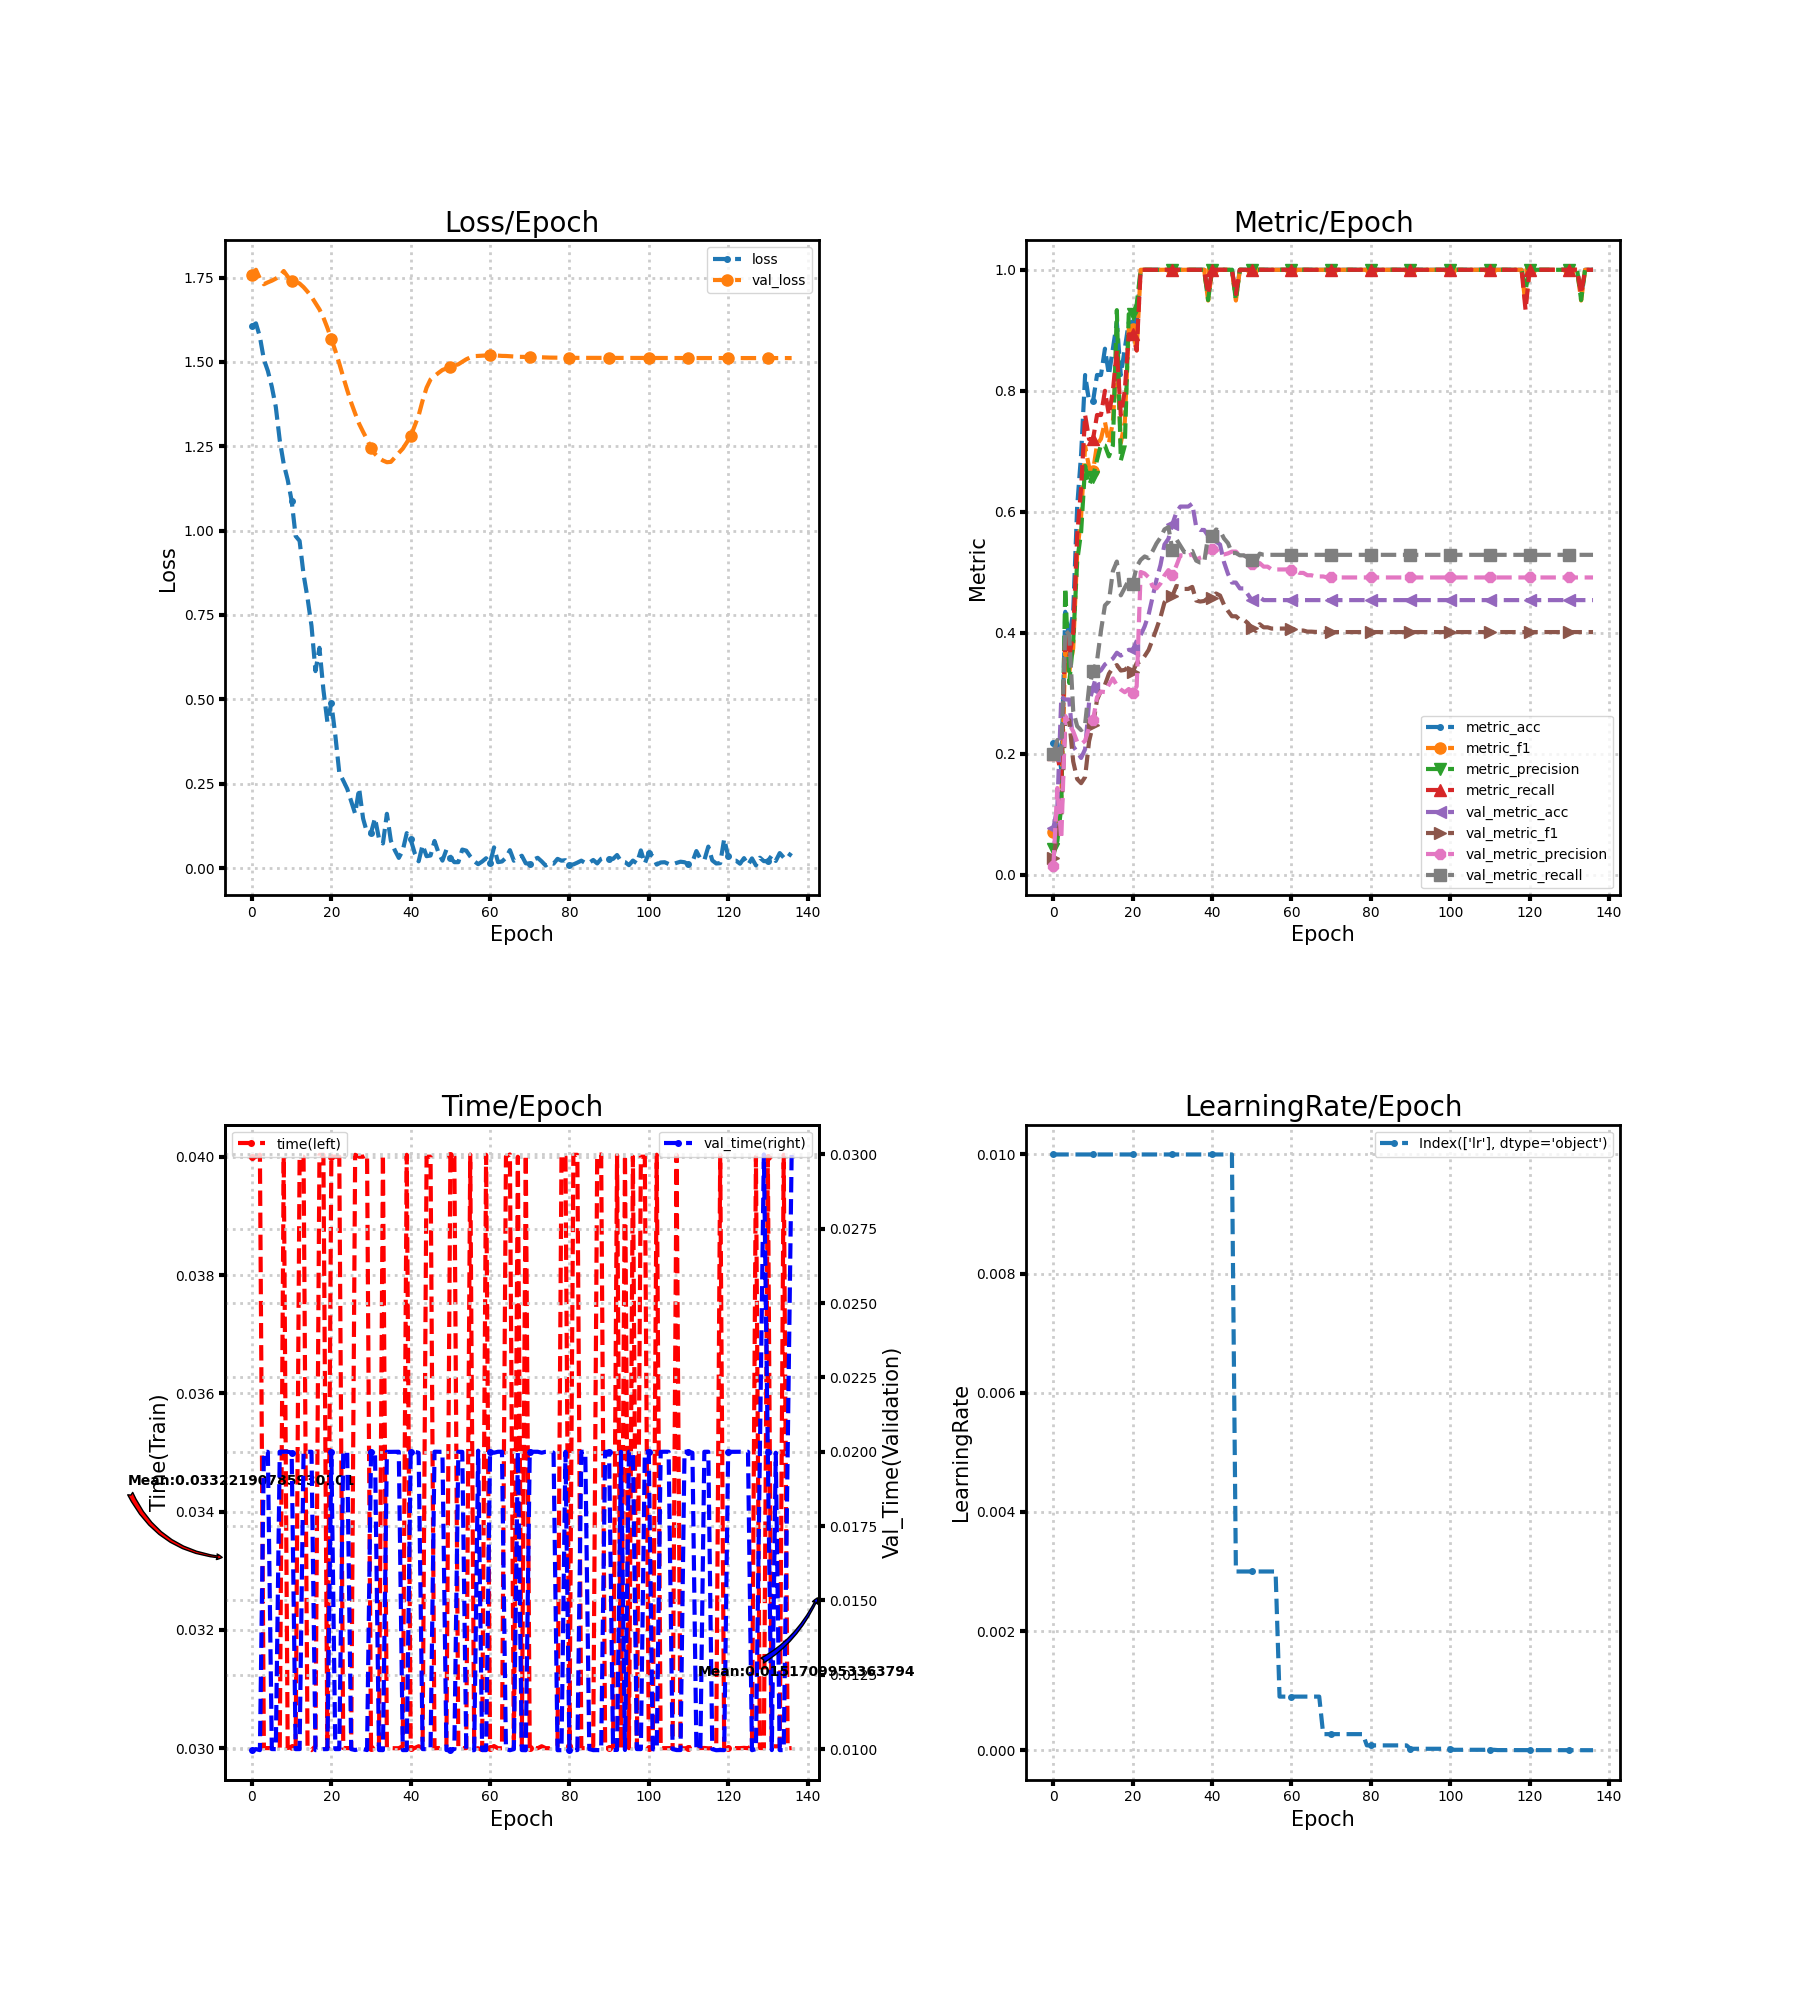

Values plotted in this chart, from the file beside it:
loss, metric_acc, metric_f1, metric_precision, metric_recall, time, lr, val_loss, val_metric_acc, val_metric_f1, val_metric_precision, val_metric_recall, val_time
1.606, 0.2174, 0.07143, 0.04348, 0.2, 0.04, 0.01, 1.758, 0.07729, 0.0287, 0.01546, 0.2, 0.009966
1.614, 0.2174, 0.08696, 0.05556, 0.2, 0.04, 0.01, 1.773, 0.1111, 0.06908, 0.1436, 0.223, 0.009999
1.574, 0.1739, 0.1271, 0.1133, 0.16, 0.04003, 0.01, 1.747, 0.2947, 0.09139, 0.05922, 0.2, 0.009966
1.507, 0.4348, 0.3708, 0.4745, 0.4, 0.03, 0.01, 1.73, 0.2899, 0.2542, 0.2628, 0.4048, 0.02
1.473, 0.3913, 0.3358, 0.3171, 0.36, 0.03, 0.01, 1.736, 0.2899, 0.2555, 0.2495, 0.397, 0.02
1.427, 0.4348, 0.3746, 0.3857, 0.4, 0.03, 0.01, 1.741, 0.2126, 0.1874, 0.2371, 0.2707, 0.01
1.367, 0.6087, 0.5311, 0.5183, 0.56, 0.03, 0.01, 1.747, 0.2029, 0.1585, 0.2199, 0.2457, 0.01
1.267, 0.6957, 0.5933, 0.5671, 0.64, 0.03, 0.01, 1.754, 0.1932, 0.1516, 0.2163, 0.2392, 0.02
1.198, 0.8261, 0.7081, 0.6762, 0.76, 0.04, 0.01, 1.77, 0.2077, 0.1618, 0.2215, 0.249, 0.02
1.15, 0.7826, 0.6738, 0.645, 0.72, 0.03, 0.01, 1.753, 0.285, 0.221, 0.2439, 0.3107, 0.02
1.088, 0.7826, 0.6675, 0.6583, 0.72, 0.03003, 0.01, 1.741, 0.3092, 0.2483, 0.2555, 0.3363, 0.01997
0.9839, 0.8261, 0.7111, 0.6857, 0.76, 0.02997, 0.01, 1.739, 0.3333, 0.2891, 0.2937, 0.3537, 0.01
0.9697, 0.8261, 0.7206, 0.7111, 0.76, 0.04, 0.01, 1.732, 0.3382, 0.3045, 0.3029, 0.4037, 0.01
0.8702, 0.8696, 0.7485, 0.7095, 0.8, 0.04, 0.01, 1.722, 0.3478, 0.314, 0.3022, 0.4454, 0.02
0.8003, 0.8261, 0.7134, 0.6917, 0.76, 0.03, 0.01, 1.708, 0.3527, 0.3323, 0.3145, 0.452, 0.02
0.7178, 0.8696, 0.7485, 0.7095, 0.8, 0.02997, 0.01, 1.693, 0.3575, 0.3425, 0.3247, 0.502, 0.02
0.5837, 0.913, 0.8636, 0.9333, 0.8667, 0.03004, 0.01, 1.675, 0.3671, 0.3467, 0.3132, 0.5178, 0.009966
0.6527, 0.8261, 0.7138, 0.685, 0.76, 0.04003, 0.01, 1.656, 0.3623, 0.3377, 0.3063, 0.462, 0.009971
0.5283, 0.8696, 0.7485, 0.7095, 0.8, 0.04003, 0.01, 1.631, 0.3671, 0.3388, 0.3019, 0.4745, 0.009999
0.433, 0.913, 0.9018, 0.9267, 0.8933, 0.03, 0.01, 1.601, 0.372, 0.3445, 0.3072, 0.487, 0.01
0.4883, 0.913, 0.9018, 0.9267, 0.8933, 0.04, 0.01, 1.568, 0.372, 0.3355, 0.3005, 0.4812, 0.02
0.3937, 0.913, 0.8667, 0.9429, 0.8667, 0.04, 0.01, 1.533, 0.3865, 0.35, 0.3115, 0.5095, 0.01
0.2827, 1.0, 1.0, 1.0, 1.0, 0.04, 0.01, 1.496, 0.3961, 0.3526, 0.5006, 0.5205, 0.01
0.2593, 1.0, 1.0, 1.0, 1.0, 0.03, 0.01, 1.455, 0.4106, 0.3614, 0.4981, 0.5263, 0.02
0.2349, 1.0, 1.0, 1.0, 1.0, 0.03, 0.01, 1.416, 0.43, 0.3717, 0.4917, 0.5234, 0.02
0.1976, 1.0, 1.0, 1.0, 1.0, 0.03, 0.01, 1.379, 0.4589, 0.3888, 0.4771, 0.5349, 0.01
0.1611, 1.0, 1.0, 1.0, 1.0, 0.04003, 0.01, 1.347, 0.4879, 0.4069, 0.4735, 0.5478, 0.009969
0.236, 1.0, 1.0, 1.0, 1.0, 0.04, 0.01, 1.317, 0.5121, 0.4258, 0.4816, 0.5574, 0.01
0.1469, 1.0, 1.0, 1.0, 1.0, 0.04, 0.01, 1.293, 0.5459, 0.4502, 0.4949, 0.5709, 0.01
0.1046, 1.0, 1.0, 1.0, 1.0, 0.04003, 0.01, 1.27, 0.5556, 0.4577, 0.5037, 0.5747, 0.009968
0.1045, 1.0, 1.0, 1.0, 1.0, 0.03, 0.01, 1.244, 0.5797, 0.461, 0.4958, 0.5363, 0.02
0.148, 1.0, 1.0, 1.0, 1.0, 0.03, 0.01, 1.227, 0.599, 0.4775, 0.511, 0.5545, 0.02
0.08739, 1.0, 1.0, 1.0, 1.0, 0.03003, 0.01, 1.215, 0.6087, 0.4757, 0.5282, 0.5441, 0.009969
0.07287, 1.0, 1.0, 1.0, 1.0, 0.04004, 0.01, 1.208, 0.6087, 0.4726, 0.5276, 0.5335, 0.009966
0.1607, 1.0, 1.0, 1.0, 1.0, 0.03, 0.01, 1.203, 0.6087, 0.4726, 0.5276, 0.5335, 0.02
0.08116, 1.0, 1.0, 1.0, 1.0, 0.03, 0.01, 1.204, 0.6135, 0.4759, 0.5298, 0.5354, 0.02
0.05273, 1.0, 1.0, 1.0, 1.0, 0.03, 0.01, 1.217, 0.5749, 0.4534, 0.5208, 0.5194, 0.02
0.03014, 1.0, 1.0, 1.0, 1.0, 0.03, 0.01, 1.23, 0.57, 0.4517, 0.5242, 0.5161, 0.02
0.05228, 1.0, 1.0, 1.0, 1.0, 0.03003, 0.01, 1.243, 0.57, 0.4527, 0.5262, 0.5161, 0.009967
0.1035, 0.9565, 0.9492, 0.95, 0.96, 0.04003, 0.01, 1.261, 0.5604, 0.4576, 0.5352, 0.5603, 0.009968
0.08469, 1.0, 1.0, 1.0, 1.0, 0.03, 0.01, 1.28, 0.5604, 0.4579, 0.5387, 0.5603, 0.02
0.0445, 1.0, 1.0, 1.0, 1.0, 0.03, 0.01, 1.31, 0.5507, 0.465, 0.5388, 0.5708, 0.02
0.01995, 1.0, 1.0, 1.0, 1.0, 0.03003, 0.01, 1.341, 0.5459, 0.4617, 0.5301, 0.5689, 0.01997
0.06827, 1.0, 1.0, 1.0, 1.0, 0.03, 0.01, 1.386, 0.5169, 0.4464, 0.5295, 0.556, 0.01
0.0352, 1.0, 1.0, 1.0, 1.0, 0.04, 0.01, 1.424, 0.4976, 0.4363, 0.5313, 0.5483, 0.009999
0.03717, 1.0, 1.0, 1.0, 1.0, 0.04, 0.01, 1.448, 0.4831, 0.4274, 0.5343, 0.5319, 0.01
0.08029, 0.9565, 0.9492, 0.95, 0.96, 0.03, 0.003, 1.458, 0.4831, 0.4274, 0.5343, 0.5319, 0.02
0.04571, 1.0, 1.0, 1.0, 1.0, 0.03, 0.003, 1.468, 0.4734, 0.4217, 0.5274, 0.5281, 0.02
0.02208, 1.0, 1.0, 1.0, 1.0, 0.03, 0.003, 1.476, 0.4734, 0.4217, 0.5274, 0.5281, 0.02
0.05465, 1.0, 1.0, 1.0, 1.0, 0.03003, 0.003, 1.481, 0.4638, 0.4161, 0.5264, 0.5243, 0.009969
0.03094, 1.0, 1.0, 1.0, 1.0, 0.04004, 0.003, 1.485, 0.4541, 0.4083, 0.5141, 0.5204, 0.009964
0.01752, 1.0, 1.0, 1.0, 1.0, 0.04, 0.003, 1.489, 0.4493, 0.4032, 0.5077, 0.5185, 0.01
0.01746, 1.0, 1.0, 1.0, 1.0, 0.03, 0.003, 1.493, 0.4589, 0.4142, 0.5153, 0.5309, 0.02
0.05483, 1.0, 1.0, 1.0, 1.0, 0.03, 0.003, 1.5, 0.4541, 0.4091, 0.5094, 0.5289, 0.02
0.05157, 1.0, 1.0, 1.0, 1.0, 0.03, 0.003, 1.508, 0.4541, 0.4091, 0.5094, 0.5289, 0.009999
0.03455, 1.0, 1.0, 1.0, 1.0, 0.04004, 0.003, 1.513, 0.4541, 0.4071, 0.5048, 0.5289, 0.009966
0.0204, 1.0, 1.0, 1.0, 1.0, 0.03, 0.003, 1.517, 0.4541, 0.4071, 0.5048, 0.5289, 0.009965
0.0115, 1.0, 1.0, 1.0, 1.0, 0.03, 0.0009, 1.518, 0.4541, 0.4071, 0.5048, 0.5289, 0.02004
0.01922, 1.0, 1.0, 1.0, 1.0, 0.02997, 0.0009, 1.518, 0.4541, 0.4071, 0.5048, 0.5289, 0.009967
0.02907, 1.0, 1.0, 1.0, 1.0, 0.04003, 0.0009, 1.519, 0.4541, 0.4071, 0.5048, 0.5289, 0.009966
... 77 more rows
